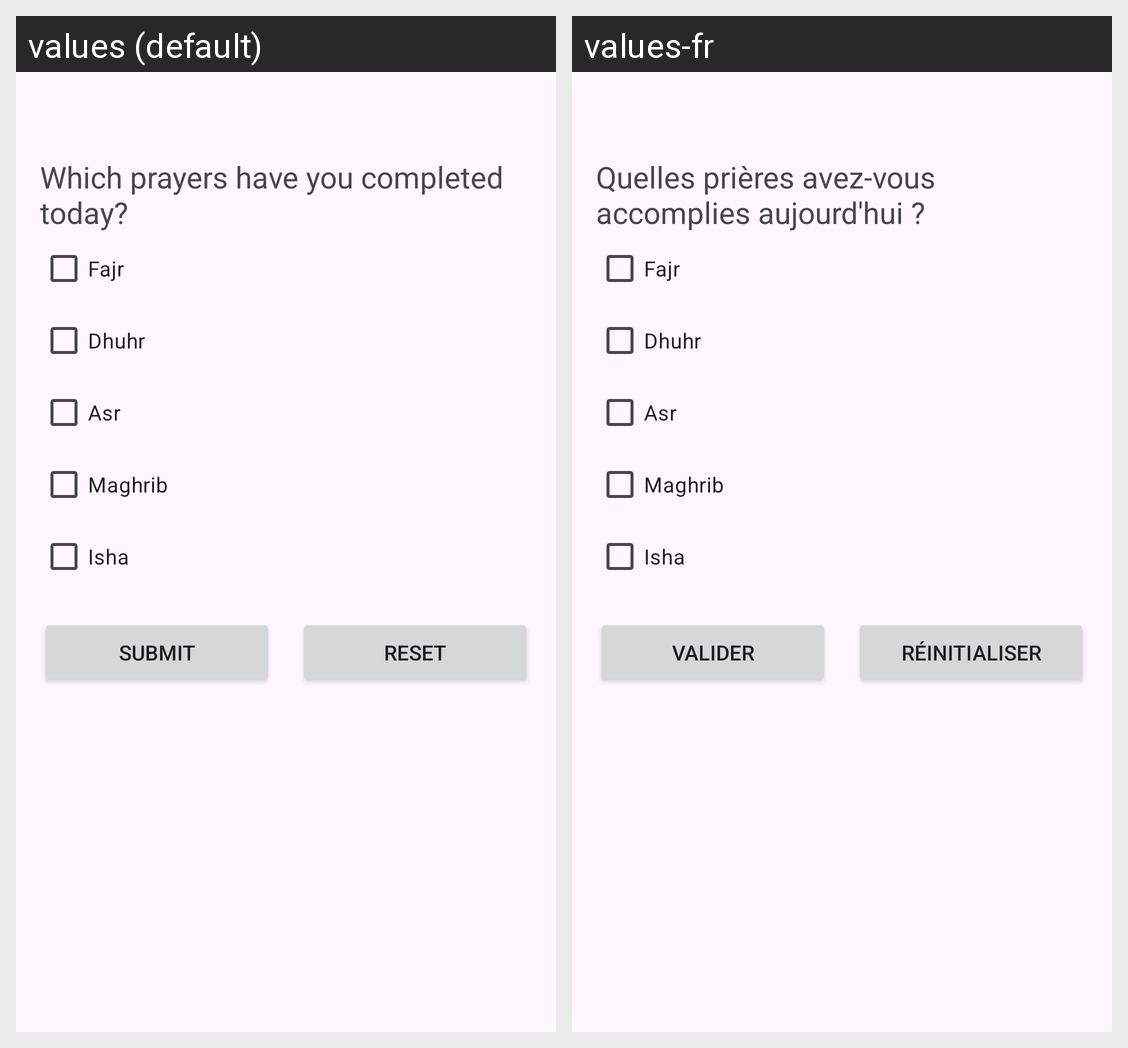

For this localized Android screen grid, give each drawn string resource with its value in every locale shown.
Android screen res/layout/activity_prayer_entry.xml rendered under 2 locales, left to right: values (default), values-fr. Device: Nexus 5 (rendered at 1080×1920; each locale shown at half size, 540×960, under a caption strip naming it); theme Theme.MiniPrayerTracker.
Strings drawn on this screen, with the default value and each locale's value (text and hints the layout hard-codes, and strings that could not be matched under every locale, appear in the picture but are not listed):

prayer_prompt
  values: Which prayers have you completed today?
  values-fr: Quelles prières avez-vous accomplies aujourd'hui ?

fajr
  values: Fajr
  values-fr: Fajr

dhuhr
  values: Dhuhr
  values-fr: Dhuhr

asr
  values: Asr
  values-fr: Asr

maghrib
  values: Maghrib
  values-fr: Maghrib

isha
  values: Isha
  values-fr: Isha

submit
  values: Submit
  values-fr: Valider

reset
  values: Reset
  values-fr: Réinitialiser
